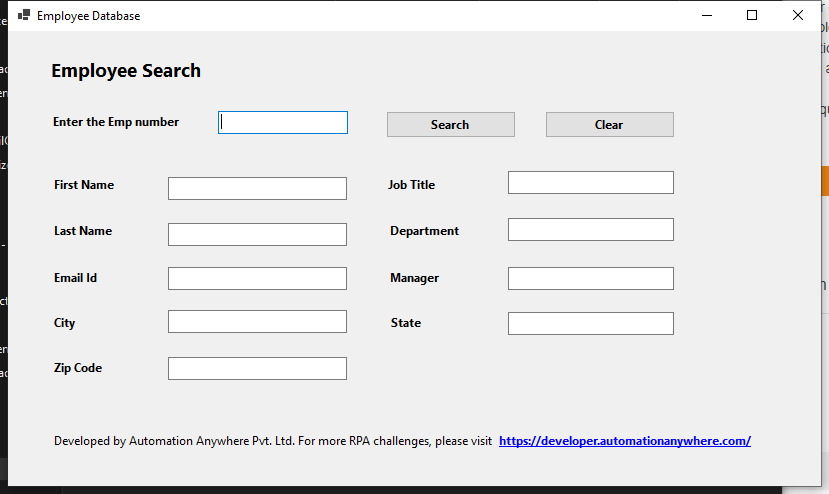
Task: Develop an Employee Data Migration - Human Resources  bot that does the following; 

Employee data needs to be migrated from a legacy thick client HR app as well as an internal HR onboarding API into the organization's new HR system of record - Busy Bees Resource Management. Download the legacy thick client app and make note of the API details listed below. For each employee ID provided on this challenge page in the Employee Data section below, fill in all related employee details by looking u
Workflow: GetEmployeeDetails

Step 1 [try]: Use Application: Employee Database on 'Form1' (employeelist.exe)

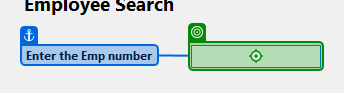
Step 2 [try]: type [in_EmpID] into 'Enter the Emp number'

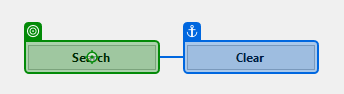
Step 3: click on 'Search'

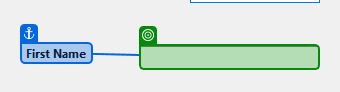
Step 4: get-text from 'First Name'

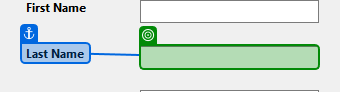
Step 5: get-text from 'Last Name'

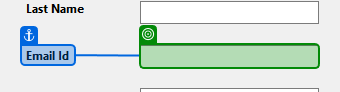
Step 6: get-text from 'Email Id'

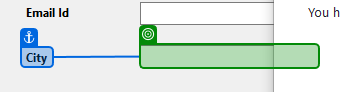
Step 7: get-text from 'City'

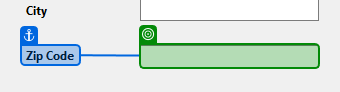
Step 8: get-text from 'Zip Code'

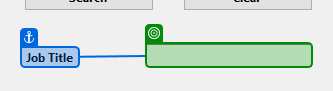
Step 9: get-text from 'Job Title'

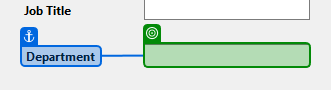
Step 10: get-text from 'Department'

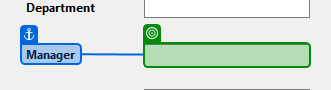
Step 11: get-text from 'Manager'

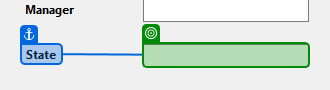
Step 12: get-text from 'State'